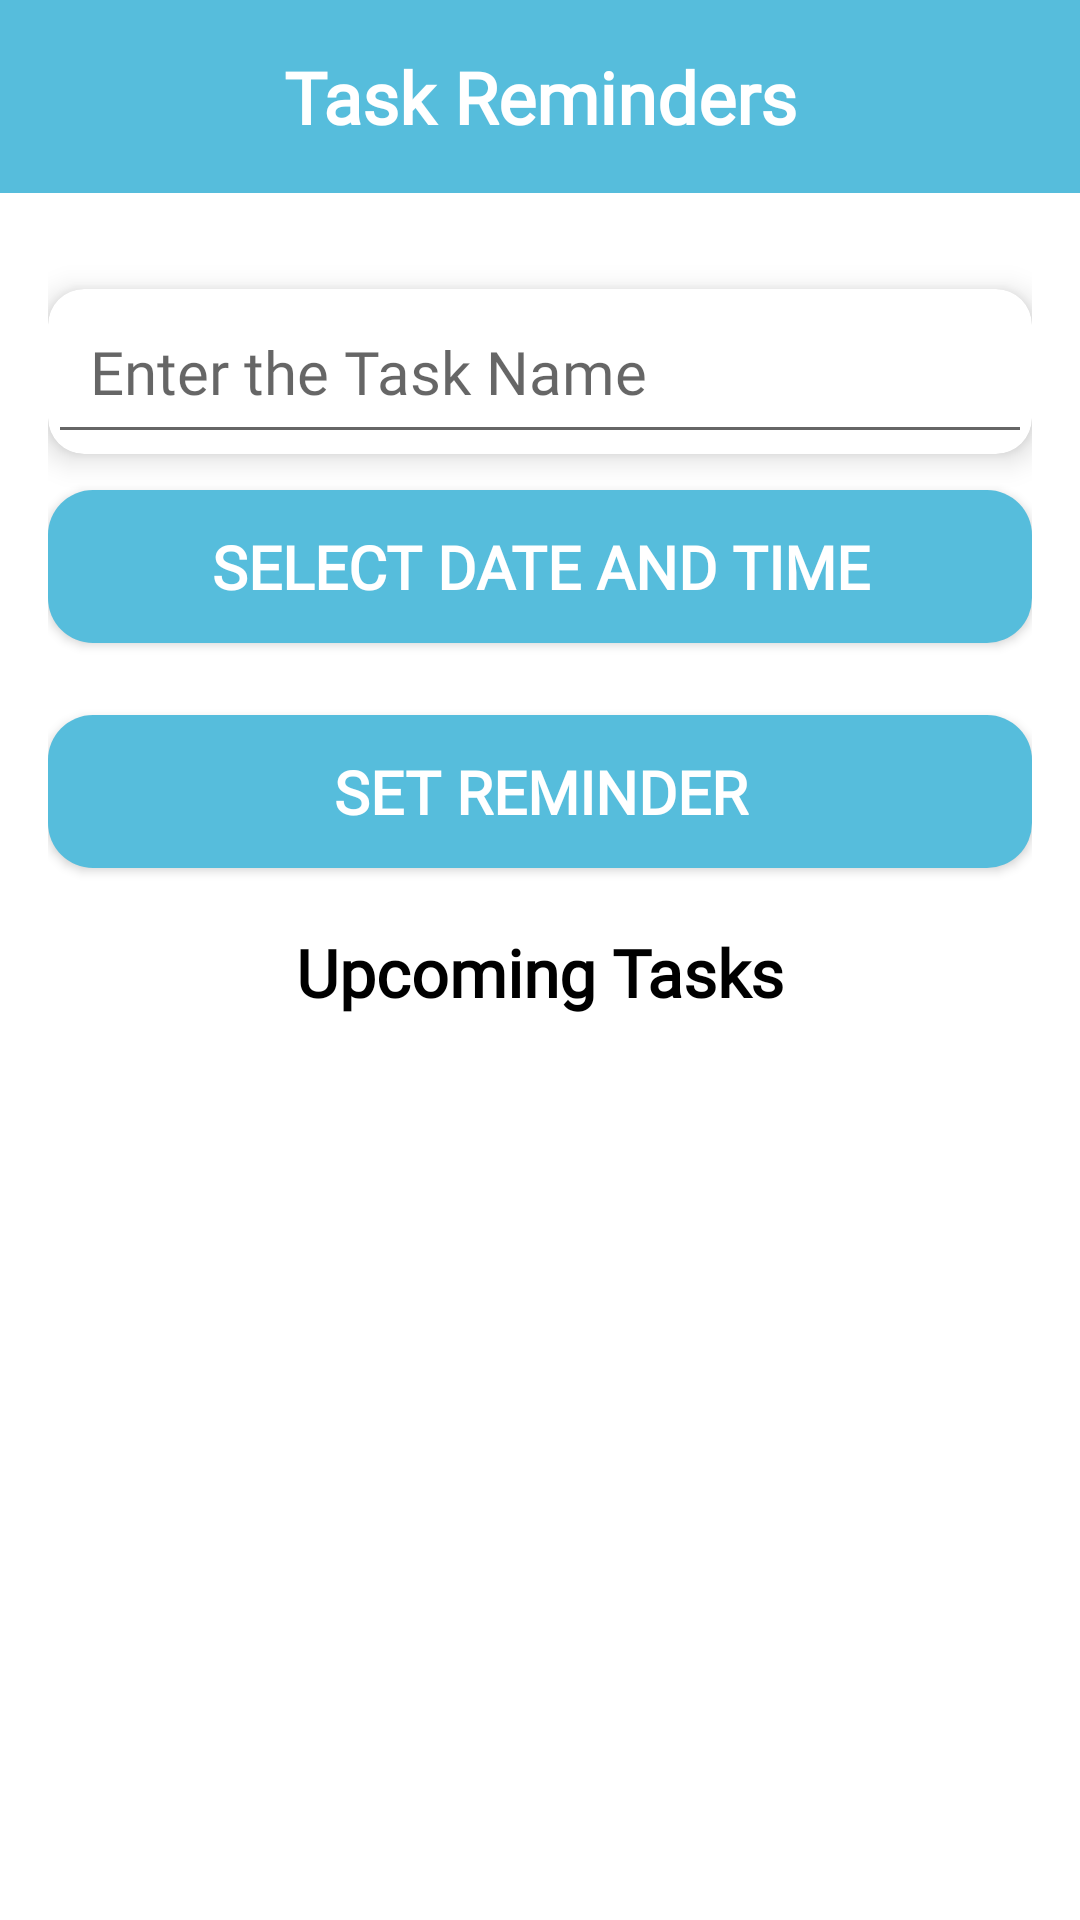

Reconstruct the res/layout file that produces this screen, plus the resources it refers to.
<!-- AndroidManifest.xml: application theme Theme.AppCompat.Light.NoActionBar -->
<!-- res/layout/activity_task_reminder.xml -->
<?xml version="1.0" encoding="utf-8"?>
<LinearLayout xmlns:android="http://schemas.android.com/apk/res/android"
    xmlns:app="http://schemas.android.com/apk/res-auto"
    android:layout_width="match_parent"
    android:layout_height="match_parent"
    android:orientation="vertical"
    android:background="@color/white">

    
    <TextView
        android:layout_width="match_parent"
        android:layout_height="wrap_content"
        android:background="@color/blue"
        android:paddingVertical="16dp"
        android:gravity="center"
        android:fontFamily="@font/opensans"
        android:text="Task Reminders"
        android:textColor="@color/white"
        android:textSize="24sp"
        android:textStyle="bold" />

    
    <LinearLayout
        android:layout_width="match_parent"
        android:layout_height="match_parent"
        android:orientation="vertical"
        android:padding="16dp">

        <androidx.cardview.widget.CardView
            android:layout_width="match_parent"
            android:layout_height="wrap_content"
            android:layout_marginTop="16dp"
            app:cardCornerRadius="12dp"
            app:cardElevation="6dp">

            <EditText
                android:id="@+id/taskTitleEditText"
                android:layout_width="match_parent"
                android:layout_height="wrap_content"
                android:fontFamily="@font/opensans"
                android:hint="Enter the Task Name"
                android:padding="14dp"
                android:textColor="@color/black"
                android:textSize="20sp" />
        </androidx.cardview.widget.CardView>

        <Button
            android:id="@+id/selectTimeButton"
            android:layout_width="match_parent"
            android:layout_height="wrap_content"
            android:layout_marginTop="12dp"
            android:background="@drawable/button"
            android:fontFamily="@font/opensans"
            android:padding="12dp"
            android:text="Select Date and Time"
            android:textColor="@color/white"
            android:textSize="20sp"
            android:textStyle="bold" />

        <androidx.cardview.widget.CardView
            android:layout_width="match_parent"
            android:layout_height="wrap_content"
            android:layout_marginTop="12dp"
            app:cardCornerRadius="10dp"
            app:cardElevation="6dp">

            <TextView
                android:id="@+id/selectedTimeTextView"
                android:layout_width="match_parent"
                android:layout_height="wrap_content"
                android:fontFamily="@font/opensans"
                android:padding="14dp"
                android:text="Selected Date and Time"
                android:textColor="@color/black"
                android:textSize="20sp"
                android:visibility="gone" />
        </androidx.cardview.widget.CardView>

        <Button
            android:id="@+id/addTaskButton"
            android:layout_width="match_parent"
            android:layout_height="wrap_content"
            android:layout_marginTop="12dp"
            android:background="@drawable/button"
            android:fontFamily="@font/opensans"
            android:padding="12dp"
            android:text="Set Reminder"
            android:textColor="@color/white"
            android:textSize="20sp"
            android:textStyle="bold" />

        <TextView
            android:layout_width="match_parent"
            android:layout_height="wrap_content"
            android:layout_marginTop="20dp"
            android:fontFamily="@font/opensans"
            android:gravity="center"
            android:text="Upcoming Tasks"
            android:textColor="@color/black"
            android:textSize="22sp"
            android:textStyle="bold" />

        <androidx.recyclerview.widget.RecyclerView
            android:id="@+id/tasksRecyclerView"
            android:layout_width="match_parent"
            android:layout_height="wrap_content"
            android:layout_marginTop="10dp"
            android:padding="8dp" />

        <TextView
            android:id="@+id/noRemindersTextView"
            android:layout_width="match_parent"
            android:layout_height="wrap_content"
            android:text="No reminders yet"
            android:textSize="20sp"
            android:background="@color/lightBlue"
            android:textColor="@color/black"
            android:gravity="center"
            android:textStyle="italic"
            android:visibility="gone"
            android:layout_marginTop="40dp"/>
    </LinearLayout>
</LinearLayout>
<!-- resources referenced by this layout -->
<resources>
  <color name="black">#FF000000</color>
  <color name="blue">#56BDDC</color>
  <color name="lightBlue">#E9F8FF</color>
  <color name="white">#FFFFFFFF</color>
  <!-- drawable button (drawable) -->
  <?xml version="1.0" encoding="utf-8"?>
  <shape xmlns:android="http://schemas.android.com/apk/res/android">
      <gradient android:angle="-45" android:startColor="@color/blue" android:endColor="@color/blue"/>
      <corners android:radius="15dp"/>
  </shape>
</resources>
